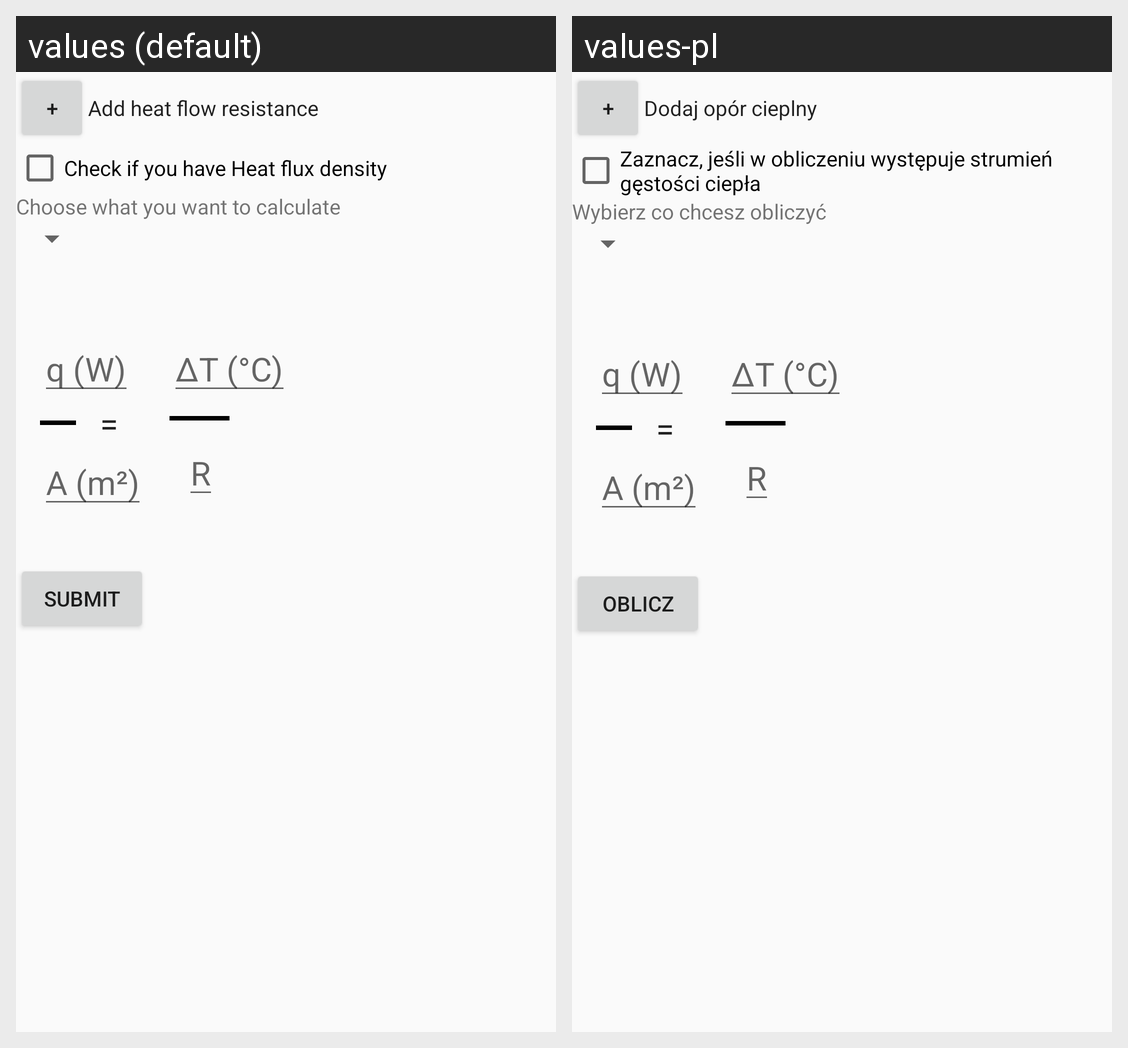

Strings drawn on this Android screen and how each of the app's shown locales translates them:
Android screen res/layout/heat_flow_reistance_calculator_menu.xml rendered under 2 locales, left to right: values (default), values-pl. Device: Nexus 5 (rendered at 1080×1920; each locale shown at half size, 540×960, under a caption strip naming it); theme AppTheme.
Strings drawn on this screen, with the default value and each locale's value (text and hints the layout hard-codes, and strings that could not be matched under every locale, appear in the picture but are not listed):

add_heat_flow_resistance
  values: Add heat flow resistance
  values-pl: Dodaj opór cieplny

heat_flux_denisty_check
  values: Check if you have Heat flux density
  values-pl: Zaznacz, jeśli w obliczeniu występuje strumień gęstości ciepła

choose_calculation
  values: Choose what you want to calculate
  values-pl: Wybierz co chcesz obliczyć

heat_flux_hint
  values: q (W)
  values-pl: q (W)  [not translated; the default value is used]

area_hint
  values: A (m²)
  values-pl: A (m²)  [not translated; the default value is used]

delta_temperature_hint
  values: ΔT (°C)
  values-pl: ΔT (°C)  [not translated; the default value is used]

resistance_short_hint
  values: R
  values-pl: R  [not translated; the default value is used]

submit
  values: submit
  values-pl: Oblicz
